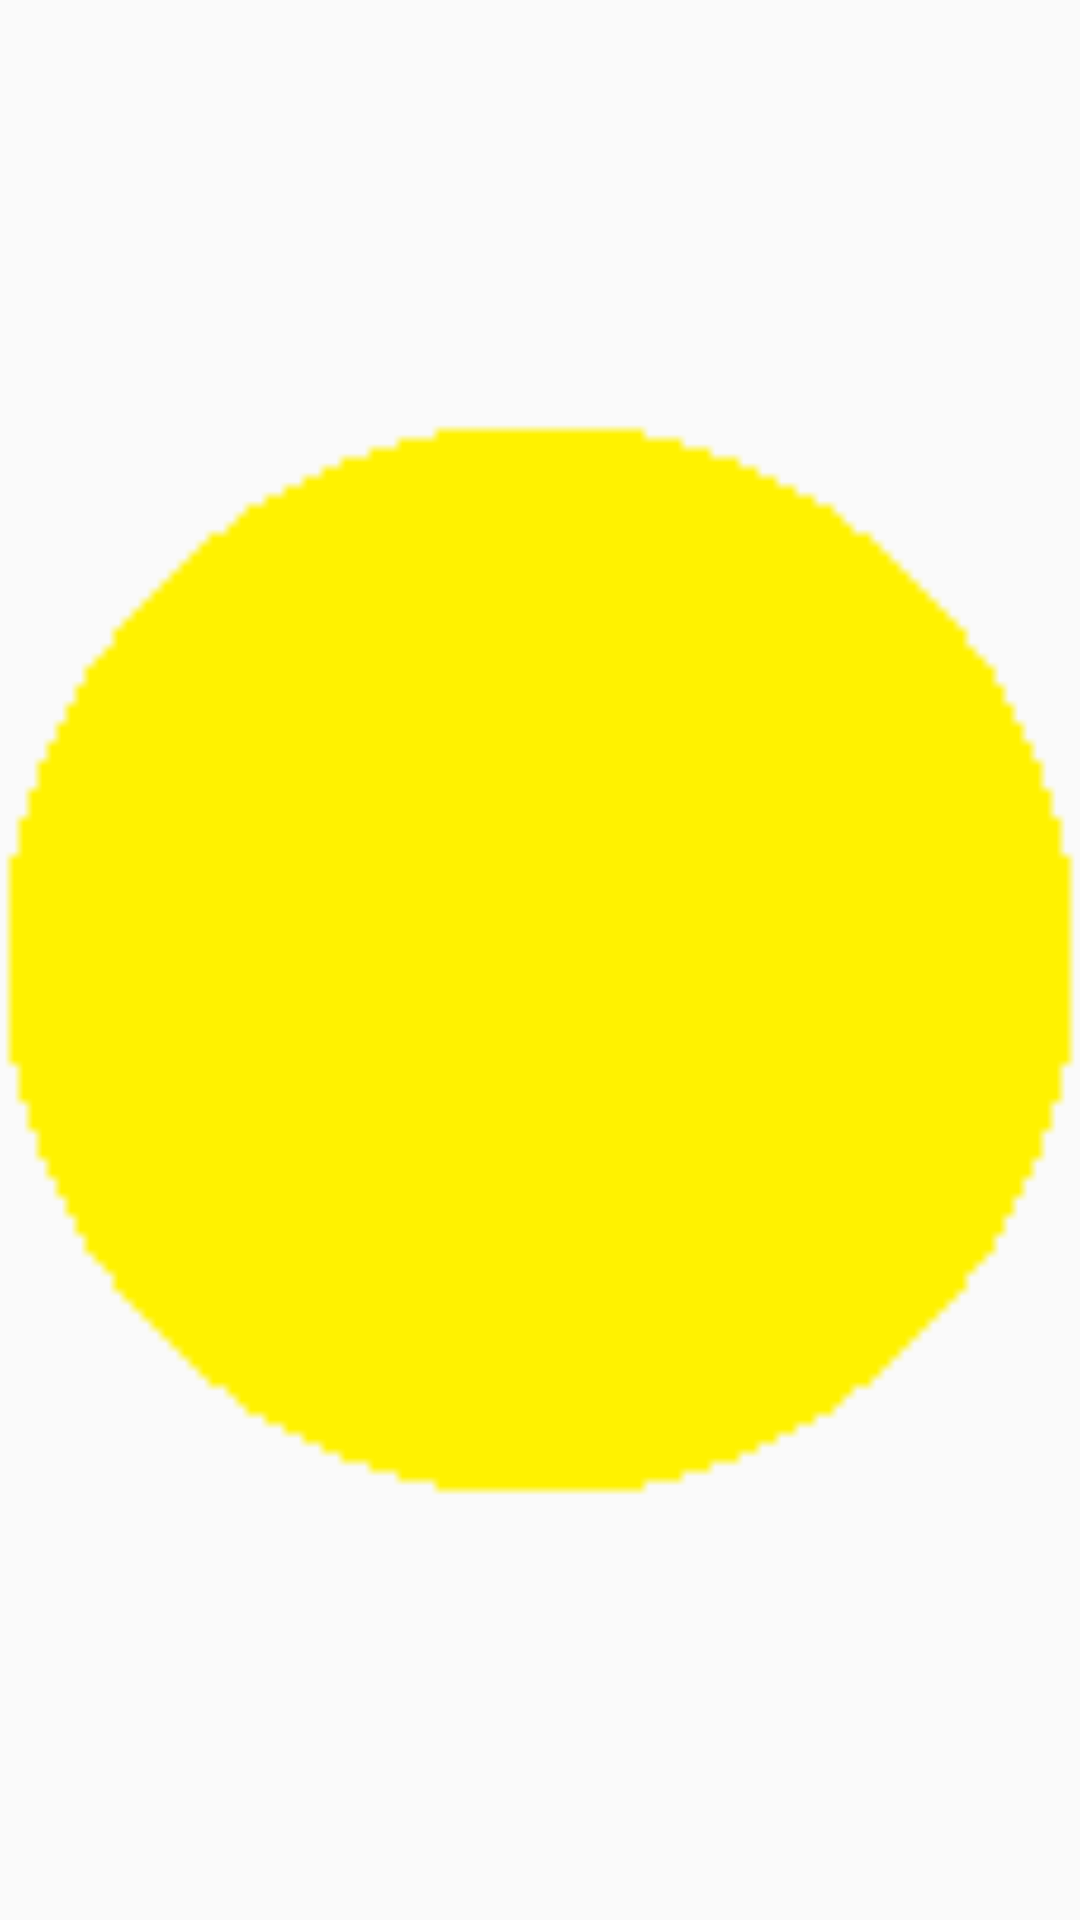

This screen was rendered from an Android layout file. Write that file and the resources it references.
<!-- AndroidManifest.xml: application theme AppTheme -->
<!-- res/layout/disc_yellow.xml -->
<?xml version="1.0" encoding="utf-8"?>
<ImageView
    xmlns:app="http://schemas.android.com/apk/res-auto"
    xmlns:android="http://schemas.android.com/apk/res/android"
    android:layout_width="match_parent"
    android:layout_height="wrap_content"
    app:srcCompat="@drawable/disc2_transp"
    android:adjustViewBounds="true"/>
<!-- resources referenced by this layout -->
<resources>
  <!-- drawable disc2_transp: png bitmap (drawable, 466 bytes) -->
  <style name="AppTheme" parent="Theme.AppCompat.Light.DarkActionBar">
          
          <item name="colorPrimary">@color/colorPrimary</item>
          <item name="colorPrimaryDark">@color/colorPrimaryDark</item>
          <item name="colorAccent">@color/colorAccent</item>
      </style>
  <color name="colorPrimary">#3f51b5</color>
  <color name="colorPrimaryDark">#303F9F</color>
  <color name="colorAccent">#FF4081</color>
</resources>
